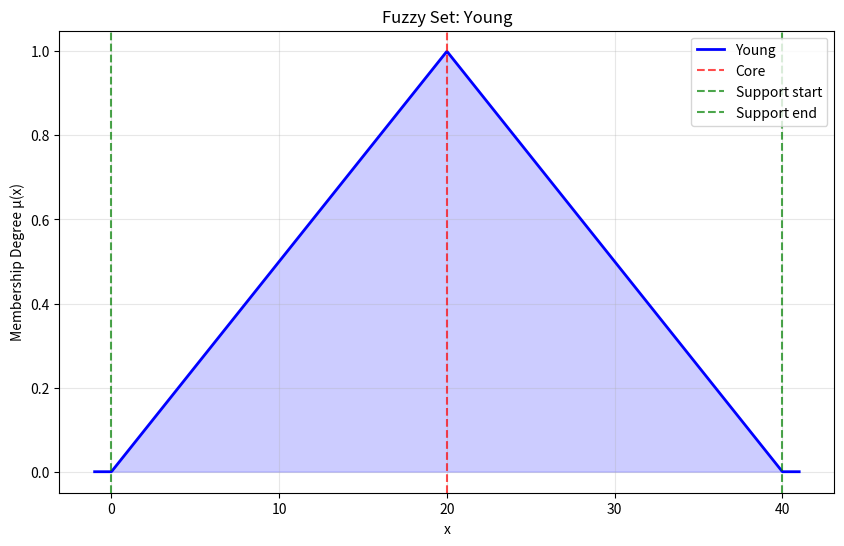
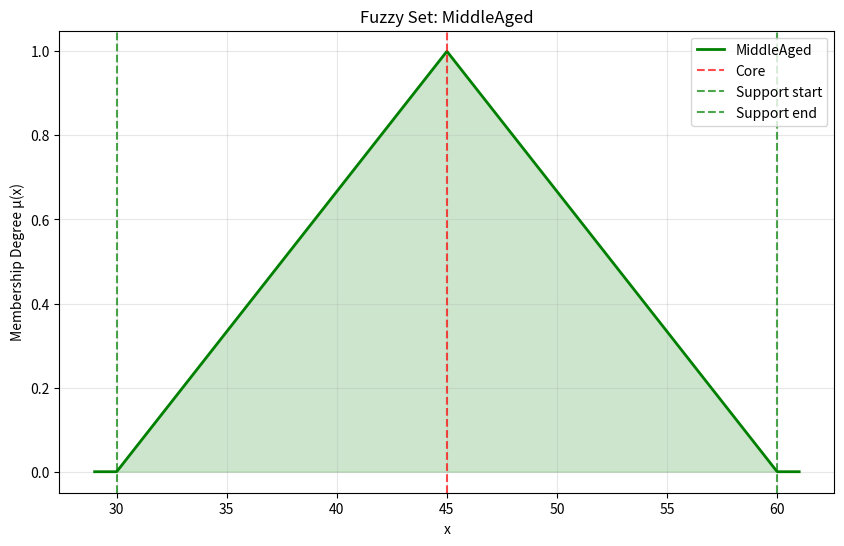
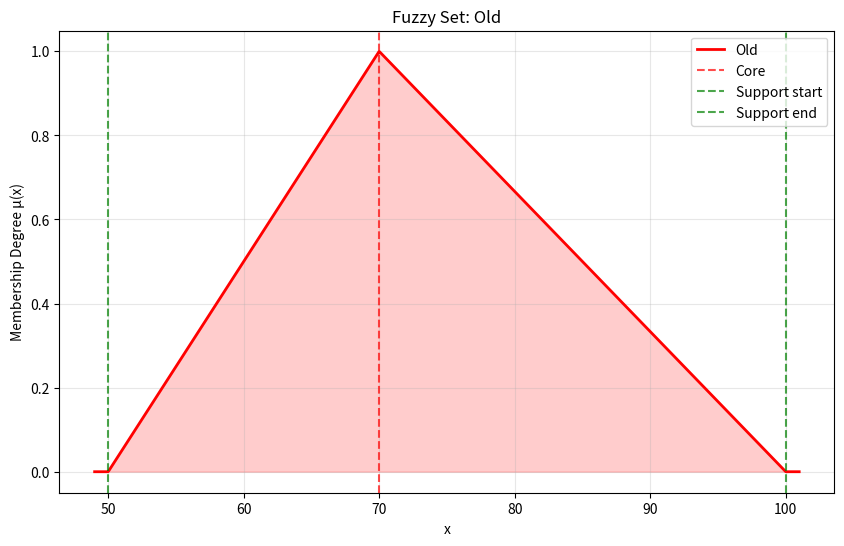
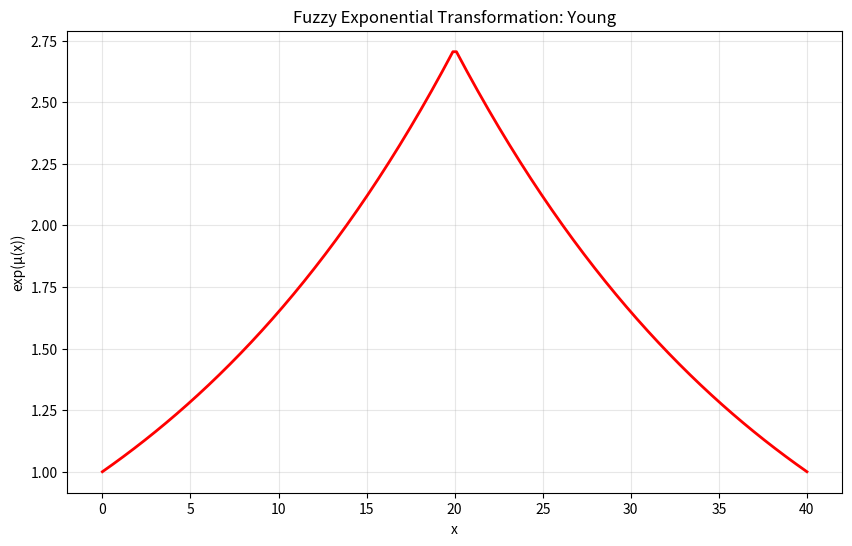

Source code (Python) for these figures, in order:
"""
Noravshan mantiqining takomillashtirilgan asosiy klassi
Uchburchak fuzzy sonlar va ular ustida amallar
"""

from __future__ import annotations
import math
import numpy as np
import matplotlib.pyplot as plt
from typing import Tuple, Union, List, Dict, Optional, Callable
from enum import Enum


class DefuzzificationMethod(Enum):
    """Defuzzifikatsiya usullari"""
    CENTROID = 'centroid'
    BISECTOR = 'bisector'
    MEAN_OF_MAXIMUM = 'mom'
    LARGEST_OF_MAXIMUM = 'lom'
    SMALLEST_OF_MAXIMUM = 'som'


class OperationType(Enum):
    """Amallar turlari"""
    MIN = 'min'
    MAX = 'max'
    PRODUCT = 'product'
    SUM = 'sum'
    ALGEBRAIC_PRODUCT = 'algebraic_product'
    ALGEBRAIC_SUM = 'algebraic_sum'


class FuzzyTriangular:
    """
    Noravshan mantiqidagi takomillashtirilgan uchburchak fuzzy sonlar
    
    Xususiyatlari:
    - a: maksimal qiymat (core)
    - b: chap chegarasi (support boshi)
    - c: o'ng chegarasi (support oxiri)
    
    Matematik ifoda: (a, b, c) uchun:
    μ(x) = { 0,                    x ≤ b yoki x ≥ c
           { (x - b)/(a - b),      b < x < a  
           { (c - x)/(c - a),      a ≤ x < c }
    """
    
    def __init__(self, a: float, b: float, c: float, name: str = "Triangular"):
        """
        Fuzzy uchburchak sonni yaratish
        
        Parameters:
        -----------
        a : float
            Maksimal qiymat (core)
        b : float (left)
            Chap chegarasi (support boshi)
        c : float (right)
            O'ng chegarasi (support oxiri)
        name : str
            Fuzzy son nomi
        """
        # if not (b <= a <= c):
        #     raise ValueError("b <= a <= c shart bajarilishi kerak")
            
        self.a = float(a)  # core (maksimal)
        self.b = float(b)  # chap chegarasi
        self.c = float(c)  # o'ng chegarasi
        self.name = name
        
        # Validatsiya
        self._validate()
    
    def _validate(self):
        """Qiymatlarni tekshirish"""
        if any(not isinstance(x, (int, float)) for x in [self.a, self.b, self.c]):
            raise TypeError("Barcha parametrlar son bo'lishi kerak")
        # (b <= a <= c)
        if self.b > self.a or self.a > self.c:
            raise ValueError("Shart bajarilishi kerak: b <= a <= c")
    
    # ===============================
    #  ASOSIY METODLAR
    # ===============================
    
    def membership(self, x: float) -> float:
        """
        x nuqtadagi a'zolik darajasini hisoblash
        
        Parameters:
        -----------
        x : float
            Input qiymati
            
        Returns:
        --------
        float : [0, 1] oraliqdagi a'zolik darajasi
        """
        if x <= self.b or x >= self.c:
            return 0.0
        elif self.b < x < self.a:
            if self.a == self.b:
                return 1.0
            return (x - self.b) / (self.a - self.b)
        elif self.a <= x < self.c:
            if self.c == self.a:
                return 1.0
            return (self.c - x) / (self.c - self.a)
        return 0.0
    
    def __call__(self, x: float) -> float:
        """Funksiya sifatida chaqirish"""
        return self.membership(x)
    
    # ===============================
    #  MAGIC METODLAR
    # ===============================
    
    def __repr__(self) -> str:
        return f"FuzzyTriangular(a={self.a}, b={self.b}, c={self.c}, name='{self.name}')"
    
    def __str__(self) -> str:
        return f"{self.name}({self.a}, {self.b}, {self.c})"
    
    def __eq__(self, other: object) -> bool:
        """Tenglikni tekshirish"""
        if not isinstance(other, FuzzyTriangular):
            return False
        return (math.isclose(self.a, other.a) and 
                math.isclose(self.b, other.b) and 
                math.isclose(self.c, other.c))
    
    def __hash__(self) -> int:
        return hash((self.a, self.b, self.c, self.name))
    
    # ===============================
    #  XUSUSIYATLAR
    # ===============================
    
    @property
    def support(self) -> Tuple[float, float]:
        """Support (a'zolik > 0 bo'lgan oraliq)"""
        return (self.b, self.c)
    
    @property
    def core(self) -> Tuple[float, float]:
        """Core (a'zolik = 1 bo'lgan oraliq)"""
        return (self.a, self.a)
    
    @property
    def height(self) -> float:
        """Maksimal a'zolik darajasi"""
        return 1.0
    
    @property
    def is_normal(self) -> bool:
        """Normal fuzzy to'plam (height = 1)"""
        return math.isclose(self.height, 1.0)
    
    @property
    def area(self) -> float:
        """Fuzzy to'plam yuzasi"""
        return (self.c - self.b) / 2
    
    @property
    def centroid(self) -> float:
        """Markaz nuqtasi"""
        return (self.b + self.a + self.c) / 3
    
    # ===============================
    #  ALFA-KESIM (ALPHA-CUT) OPERATSIYALARI
    # ===============================
    
    def alpha_cut(self, alpha: float) -> Tuple[float, float]:
        """
        Alfa-kesim oraliqni hisoblash
        
        Parameters:
        -----------
        alpha : float
            Alfa darajasi [0, 1]
            
        Returns:
        --------
        Tuple[float, float] : [left, right] oraliq
        """
        if not 0 <= alpha <= 1:
            raise ValueError("Alpha [0, 1] oraliqda bo'lishi kerak")
        
        if alpha == 0:
            return self.support
        elif alpha == 1:
            return self.core
        
        left = self.b + alpha * (self.a - self.b)
        right = self.c - alpha * (self.c - self.a)
        
        return (left, right)
    
    def strong_alpha_cut(self, alpha: float) -> Tuple[float, float]:
        """
        Kuchli alfa-kesim (a'zolik > alpha)
        """
        if not 0 <= alpha < 1:
            raise ValueError("Alpha [0, 1) oraliqda bo'lishi kerak")
        
        left = self.b + alpha * (self.a - self.b)
        right = self.c - alpha * (self.c - self.a)
        
        return (left, right)
    
    # ===============================
    #  DEFUZZIFIKATSIYA
    # ===============================
    
    def defuzzify(self, method: Union[str, DefuzzificationMethod] = DefuzzificationMethod.CENTROID, 
                  step: float = 0.01) -> float:
        """
        Fuzzy sonni aniq songa aylantirish
        
        Parameters:
        -----------
        method : DefuzzificationMethod
            Defuzzifikatsiya usuli
        step : float
            Hisoblash qadami
            
        Returns:
        --------
        float : Defuzzifikatsiya natijasi
        """
        if isinstance(method, str):
            method = DefuzzificationMethod(method)
        
        x_min, x_max = self.support
        x_values = np.arange(x_min, x_max + step, step)
        
        if method == DefuzzificationMethod.CENTROID:
            return self._centroid_defuzzify(x_values)
        elif method == DefuzzificationMethod.BISECTOR:
            return self._bisector_defuzzify(x_values, step)
        elif method == DefuzzificationMethod.MEAN_OF_MAXIMUM:
            return self._mean_maximum_defuzzify(x_values)
        elif method == DefuzzificationMethod.LARGEST_OF_MAXIMUM:
            return self._largest_maximum_defuzzify(x_values)
        elif method == DefuzzificationMethod.SMALLEST_OF_MAXIMUM:
            return self._smallest_maximum_defuzzify(x_values)
        else:
            raise ValueError(f"Nomatalum usul: {method}")
    
    def _centroid_defuzzify(self, x_values: np.ndarray) -> float:
        """Markaz defuzzifikatsiyasi"""
        memberships = np.array([self.membership(x) for x in x_values])
        if np.sum(memberships) == 0:
            return self.centroid
        return np.sum(x_values * memberships) / np.sum(memberships)
    
    def _bisector_defuzzify(self, x_values: np.ndarray, step: float) -> float:
        """Bisektor defuzzifikatsiyasi"""
        memberships = np.array([self.membership(x) for x in x_values])
        total_area = np.sum(memberships) * step
        
        cumulative = 0
        for i, x in enumerate(x_values):
            cumulative += memberships[i] * step
            if cumulative >= total_area / 2:
                return x
        return self.centroid
    
    def _mean_maximum_defuzzify(self, x_values: np.ndarray) -> float:
        """Maksimumlarning o'rtachasi"""
        memberships = np.array([self.membership(x) for x in x_values])
        max_val = np.max(memberships)
        max_points = x_values[np.isclose(memberships, max_val)]
        return float(np.mean(max_points))
    
    def _largest_maximum_defuzzify(self, x_values: np.ndarray) -> float:
        """Eng katta maksimum"""
        memberships = np.array([self.membership(x) for x in x_values])
        max_val = np.max(memberships)
        max_points = x_values[np.isclose(memberships, max_val)]
        return np.max(max_points)
    
    def _smallest_maximum_defuzzify(self, x_values: np.ndarray) -> float:
        """Eng kichik maksimum"""
        memberships = np.array([self.membership(x) for x in x_values])
        max_val = np.max(memberships)
        max_points = x_values[np.isclose(memberships, max_val)]
        return np.min(max_points)
    
    # ===============================
    #  ARIFMETIK AMALLAR
    # ===============================
    
    def __add__(self, other: Union[FuzzyTriangular, float]) -> FuzzyTriangular:
        """Qo'shish amali"""
        if isinstance(other, (int, float)):
            return FuzzyTriangular(self.a + other, self.b + other, self.c + other, 
                                 f"({self.name} + {other})")
        elif isinstance(other, FuzzyTriangular):
            return FuzzyTriangular(self.a + other.a, self.b + other.b, self.c + other.c,
                                 f"({self.name} + {other.name})")
        return NotImplemented
    
    def __sub__(self, other: Union[FuzzyTriangular, float]) -> FuzzyTriangular:
        """Ayirish amali"""
        if isinstance(other, (int, float)):
            return FuzzyTriangular(self.a - other, self.b - other, self.c - other,
                                f"({self.name} - {other})")
        elif isinstance(other, FuzzyTriangular):
            # ã - b̃ = (a - b₂, a₁ + b₁, a₂ + b₁)
            a_new = self.a - other.c  # a - b₂
            b_new = self.b + other.b  # a₁ + b₁
            c_new = self.c + other.b  # a₂ + b₁
            
            # Qiymatlarni tartiblash
            points = [a_new, b_new, c_new]
            points.sort()
            
            return FuzzyTriangular(
                points[1],  # core - o'rtadagi qiymat
                points[0],  # left - eng kichik
                points[2],  # right - eng katta
                f"({self.name} - {other.name})"
            )
        return NotImplemented
    
    def __mul__(self, other: Union[FuzzyTriangular, float]) -> FuzzyTriangular:
        """Ko'paytirish amali"""
        if isinstance(other, (int, float)):
            if other >= 0:
                return FuzzyTriangular(self.a * other, self.b * other, self.c * other,
                                     f"({self.name} × {other})")
            else:
                return FuzzyTriangular(self.c * other, self.b * other, self.a * other,
                                     f"({self.name} × {other})")
        elif isinstance(other, FuzzyTriangular):
            points = [self.a * other.a, self.a * other.c, 
                     self.c * other.a, self.c * other.c,
                     self.b * other.b]
            return FuzzyTriangular(min(points), self.b * other.b, max(points),
                                 f"({self.name} × {other.name})")
        return NotImplemented
    
    def __truediv__(self, other: Union[FuzzyTriangular, float]) -> FuzzyTriangular:
        """Bo'lish amali"""
        if isinstance(other, (int, float)):
            if other == 0:
                raise ZeroDivisionError("Nolga bo'lish mumkin emas")
            if other > 0:
                return FuzzyTriangular(self.a / other, self.b / other, self.c / other,
                                    f"({self.name} / {other})")
            else:
                return FuzzyTriangular(self.c / other, self.b / other, self.a / other,
                                    f"({self.name} / {other})")
        elif isinstance(other, FuzzyTriangular):
            if other.b <= 0 <= other.c:
                raise ZeroDivisionError("Maxraj nolni o'z ichiga oladi")
            
            if self.a > 0 and other.a > 0:
                core = self.a / other.a
                left = (self.a * other.b + other.a * (self.a - self.b)) / (other.a * (other.a - other.b))
                right = (self.a * other.c + other.a * (self.c - self.a)) / (other.a * other.c)
            elif self.a < 0 and other.a > 0:
                core = self.a / other.a
                left = (self.a * other.b - other.a * (self.a - self.b)) / (other.a * (other.a - other.b))
                right = (self.a * other.c - other.a * (self.c - self.a)) / (other.a * other.c)
            elif self.a < 0 and other.a < 0:
                core = self.a / other.a
                left = (self.a * other.b + self.a * (other.a - other.b)) / (other.a * (other.a - other.b))
                right = ((self.a - self.b) * other.a + self.a * other.c) / (other.a * other.c)
            else:
                core = self.a / other.a
                left = (self.a * other.b - self.a * (other.a - other.b)) / (other.a * (other.a - other.b))
                right = (self.a * other.c + (self.c - self.a) * other.a) / (other.a * other.c)
            
            points = [core, left, right]
            points.sort()
            
            return FuzzyTriangular(
                points[1],
                points[0],
                points[2],
                f"({self.name} / {other.name})"
            )
        return NotImplemented
    # ===============================
    #  MANTIQIY AMALLAR
    # ===============================
    
    def union(self, other: FuzzyTriangular, method: OperationType = OperationType.MAX) -> Callable[[float], float]:
        """
        Birlashma amali
        
        Parameters:
        -----------
        other : FuzzyTriangular
            Ikkinchi fuzzy to'plam
        method : OperationType
            Birlashma usuli
            
        Returns:
        --------
        Callable : Yangi a'zolik funksiyasi
        """
        def membership_func(x: float) -> float:
            if method == OperationType.MAX:
                return max(self.membership(x), other.membership(x))
            elif method == OperationType.ALGEBRAIC_SUM:
                mu1, mu2 = self.membership(x), other.membership(x)
                return mu1 + mu2 - mu1 * mu2
            else:
                raise ValueError(f"Noto'g'ri birlashma usuli: {method}")
        
        return membership_func
    
    def intersection(self, other: FuzzyTriangular, method: OperationType = OperationType.MIN) -> Callable[[float], float]:
        """
        Kesishma amali
        
        Parameters:
        -----------
        other : FuzzyTriangular
            Ikkinchi fuzzy to'plam
        method : OperationType
            Kesishma usuli
            
        Returns:
        --------
        Callable : Yangi a'zolik funksiyasi
        """
        def membership_func(x: float) -> float:
            if method == OperationType.MIN:
                return min(self.membership(x), other.membership(x))
            elif method == OperationType.PRODUCT:
                return self.membership(x) * other.membership(x)
            elif method == OperationType.ALGEBRAIC_PRODUCT:
                return self.membership(x) * other.membership(x)
            else:
                raise ValueError(f"Noto'g'ri kesishma usuli: {method}")
        
        return membership_func
    
    def complement(self) -> Callable[[float], float]:
        """
        Komplement (inkor) amali
        """
        return lambda x: 1 - self.membership(x)
    
    # ===============================
    #  TRANSFORMATSIYALAR
    # ===============================
    
    def scale(self, factor: float) -> FuzzyTriangular:
        """Masshtabni o'zgartirish"""
        return FuzzyTriangular(self.a * factor, self.b * factor, self.c * factor,
                             f"{self.name}_scaled_{factor}")
    
    def shift(self, value: float) -> FuzzyTriangular:
        """Silmash"""
        return FuzzyTriangular(self.a + value, self.b + value, self.c + value,
                             f"{self.name}_shifted_{value}")
    
    def concentrate(self) -> FuzzyTriangular:
        """Konsentratsiya (a'zolik darajasini kvadratga oshirish)"""
        # Bu kvadratik transformatsiya emas, balki konsentratsiya
        return FuzzyTriangular(self.a, self.b, self.c, f"concentrated_{self.name}")
    
    def dilate(self) -> FuzzyTriangular:
        """Dilatatsiya (a'zolik darajasini ildiz ostiga olish)"""
        return FuzzyTriangular(self.a, self.b, self.c, f"dilated_{self.name}")
    
    # ===============================
    #  KOPHADLI (POLYNOMIAL) TRANSFORMATSIYALAR
    # ===============================
    
    def _taylor_exp(self, x: float, n: int = 10) -> float:
        """Teylor qatori orqali exp(x) hisoblash"""
        result = 0.0
        for i in range(n):
            result += (x ** i) / math.factorial(i)
        return result
    
    def _taylor_sin(self, x: float, n: int = 10) -> float:
        """Teylor qatori orqali sin(x) hisoblash"""
        result = 0.0
        for i in range(n):
            coef = (-1) ** i
            power = 2 * i + 1
            result += coef * (x ** power) / math.factorial(power)
        return result
    
    def _taylor_cos(self, x: float, n: int = 10) -> float:
        """Teylor qatori orqali cos(x) hisoblash"""
        result = 0.0
        for i in range(n):
            coef = (-1) ** i
            power = 2 * i
            result += coef * (x ** power) / math.factorial(power)
        return result
    
    def transform(self, func: Callable[[float], float], func_name: str = "custom") -> List[Tuple[float, float]]:
        """
        Fuzzy transformatsiya
        
        Parameters:
        -----------
        func : Callable
            Transformatsiya funksiyasi
        func_name : str
            Transformatsiya nomi
            
        Returns:
        --------
        List[Tuple] : (x, transformed_value) juftliklari
        """
        x_range = np.linspace(self.b, self.c, 200)
        return [(x, func(self.membership(x))) for x in x_range]
    
    def fuzzy_exp(self, n_terms: int = 10) -> List[Tuple[float, float]]:
        """Fuzzy eksponensial transformatsiya"""
        return self.transform(lambda mu: self._taylor_exp(mu, n_terms), "exp")
    
    def fuzzy_sin(self, n_terms: int = 10) -> List[Tuple[float, float]]:
        """Fuzzy sinus transformatsiya"""
        return self.transform(lambda mu: self._taylor_sin(mu, n_terms), "sin")
    
    def fuzzy_cos(self, n_terms: int = 10) -> List[Tuple[float, float]]:
        """Fuzzy kosinus transformatsiya"""
        return self.transform(lambda mu: self._taylor_cos(mu, n_terms), "cos")
    
    # ===============================
    #  VIZUALIZATSIYA
    # ===============================
    
    def plot(self, x_range: Optional[Tuple[float, float]] = None, 
             color: str = 'blue', title: Optional[str] = None,
             show_core: bool = True, show_support: bool = True,
             ax: Optional[plt.Axes] = None) -> plt.Axes:
        """
        Fuzzy to'plamni chizish
        
        Parameters:
        -----------
        x_range : Tuple[float, float]
            X o'qi oralig'i
        color : str
            Chizish rangi
        title : str
            Grafik sarlavhasi
        show_core : bool
            Core ni ko'rsatish
        show_support : bool
            Support ni ko'rsatish
        ax : plt.Axes
            Matplotlib o'qi
            
        Returns:
        --------
        plt.Axes : Chizilgan grafik
        """
        if ax is None:
            fig, ax = plt.subplots(figsize=(10, 6))
        
        if x_range is None:
            x_min, x_max = self.b - 1, self.c + 1
        else:
            x_min, x_max = x_range
        
        x = np.linspace(x_min, x_max, 1000)
        y = np.array([self.membership(xi) for xi in x])
        
        ax.plot(x, y, color=color, linewidth=2, label=self.name)
        ax.fill_between(x, y, alpha=0.2, color=color)
        
        # Core va support ni ko'rsatish
        if show_core:
            ax.axvline(self.a, color='red', linestyle='--', alpha=0.7, label='Core')
        
        if show_support:
            ax.axvline(self.b, color='green', linestyle='--', alpha=0.7, label='Support start')
            ax.axvline(self.c, color='green', linestyle='--', alpha=0.7, label='Support end')
        
        ax.set_xlabel('x')
        ax.set_ylabel('Membership Degree μ(x)')
        ax.set_title(title or f'Fuzzy Set: {self.name}')
        ax.grid(True, alpha=0.3)
        ax.legend()
        
        return ax
    
    def plot_transformation(self, transformation: str = 'exp', 
                          color: str = 'red', n_terms: int = 10):
        """
        Transformatsiyani chizish
        """
        if transformation == 'exp':
            data = self.fuzzy_exp(n_terms)
            title = f'Fuzzy Exponential Transformation: {self.name}'
        elif transformation == 'sin':
            data = self.fuzzy_sin(n_terms)
            title = f'Fuzzy Sine Transformation: {self.name}'
        elif transformation == 'cos':
            data = self.fuzzy_cos(n_terms)
            title = f'Fuzzy Cosine Transformation: {self.name}'
        else:
            raise ValueError("Transformation 'exp', 'sin' yoki 'cos' bo'lishi kerak")
        
        x_vals, y_vals = zip(*data)
        
        plt.figure(figsize=(10, 6))
        plt.plot(x_vals, y_vals, color=color, linewidth=2)
        plt.title(title)
        plt.xlabel('x')
        plt.ylabel(f'{transformation}(μ(x))')
        plt.grid(True, alpha=0.3)
        plt.show()
    
    # ===============================
    #  SERIALIZATSIYA
    # ===============================
    
    def to_dict(self) -> Dict[str, Union[float, str]]:
        """Dictionary ko'rinishiga o'tkazish"""
        return {
            'a': self.a,
            'b': self.b,
            'c': self.c,
            'name': self.name
        }
    
    @classmethod
    def from_dict(cls, data: Dict[str, Union[float, int, str]]) -> FuzzyTriangular:
        """Dictionary'dan yaratish"""
        try:
            a = float(data['a'])
            b = float(data['b'])
            c = float(data['c'])
        except KeyError as e:
            raise ValueError("Missing required keys 'a', 'b', or 'c' in data") from e
        except (TypeError, ValueError) as e:
            raise ValueError("Values for 'a', 'b', and 'c' must be numeric") from e

        return cls(
            a=a,
            b=b,
            c=c,
            name=str(data.get('name', 'Triangular'))
        )
    
    def to_json(self) -> str:
        """JSON string ga o'tkazish"""
        import json
        return json.dumps(self.to_dict())
    
    @classmethod
    def from_json(cls, json_str: str) -> FuzzyTriangular:
        """JSON string'dan yaratish"""
        import json
        data = json.loads(json_str)
        return cls.from_dict(data)
    
    # ===============================
    #  STATIK METODLAR
    # ===============================
    
    @staticmethod
    def create_symmetric(center: float, width: float, name: str = "Symmetric") -> FuzzyTriangular:
        """
        Simmetrik fuzzy son yaratish
        """
        return FuzzyTriangular(
            center,
            center - width,
            center + width,
            name
        )
    
    @staticmethod
    def create_from_alpha_cuts(alpha_cuts: Dict[float, Tuple[float, float]], 
                             name: str = "FromAlphaCuts") -> FuzzyTriangular:
        """
        Alfa-kesimlar orqali fuzzy son yaratish
        """
        if 1.0 not in alpha_cuts:
            raise ValueError("Alpha=1.0 kesim bo'lishi kerak")
        
        core = alpha_cuts[1.0]
        if core[0] != core[1]:
            raise ValueError("Alpha=1.0 kesim bitta nuqta bo'lishi kerak")
        
        a = core[0]  # core nuqtasi
        
        if 0.0 not in alpha_cuts:
            raise ValueError("Alpha=0.0 kesim bo'lishi kerak")
        
        support = alpha_cuts[0.0]
        b, c = support  # b - chap, c - o'ng
        
        return FuzzyTriangular(a, b, c, name)


# ===============================
#  FOYDALANISH MISOLI
# ===============================

def main():
    """Asosiy funksiya - misollar"""
    
    # Fuzzy sonlar yaratish (a=core, b=chap, c=o'ng)
    young = FuzzyTriangular(20, 0, 40, "Young")           # core=20, support=(0,40)
    middle_aged = FuzzyTriangular(45, 30, 60, "MiddleAged") # core=45, support=(30,60)
    old = FuzzyTriangular(70, 50, 100, "Old")             # core=70, support=(50,100)
    
    print("Fuzzy Sonlar:")
    print(f"Yosh: {young}")
    print(f"O'rta yosh: {middle_aged}")
    print(f"Qari: {old}")
    
    # A'zolik darajalari
    age = 35
    print(f"\n{age} yosh uchun a'zolik darajalari:")
    print(f"Yosh: {young(age):.3f}")
    print(f"O'rta yosh: {middle_aged(age):.3f}")
    print(f"Qari: {old(age):.3f}")
    
    # Alfa-kesim
    alpha = 0.5
    young_alpha = young.alpha_cut(alpha)
    print(f"\nYosh uchun alpha={alpha} kesim: {young_alpha}")
    
    # Defuzzifikatsiya
    centroid = young.defuzzify()
    print(f"\nYosh fuzzy sonining markazi: {centroid:.2f}")
    
    # Arifmetik amallar
    shifted_young = young + 10
    print(f"\nYosh + 10 = {shifted_young}")
    
    # Grafik chizish
    young.plot(color='blue', show_core=True, show_support=True)
    middle_aged.plot(color='green')
    old.plot(color='red')
    plt.show()
    
    # Transformatsiya
    young.plot_transformation('exp')

if __name__ == "__main__":
    main()
